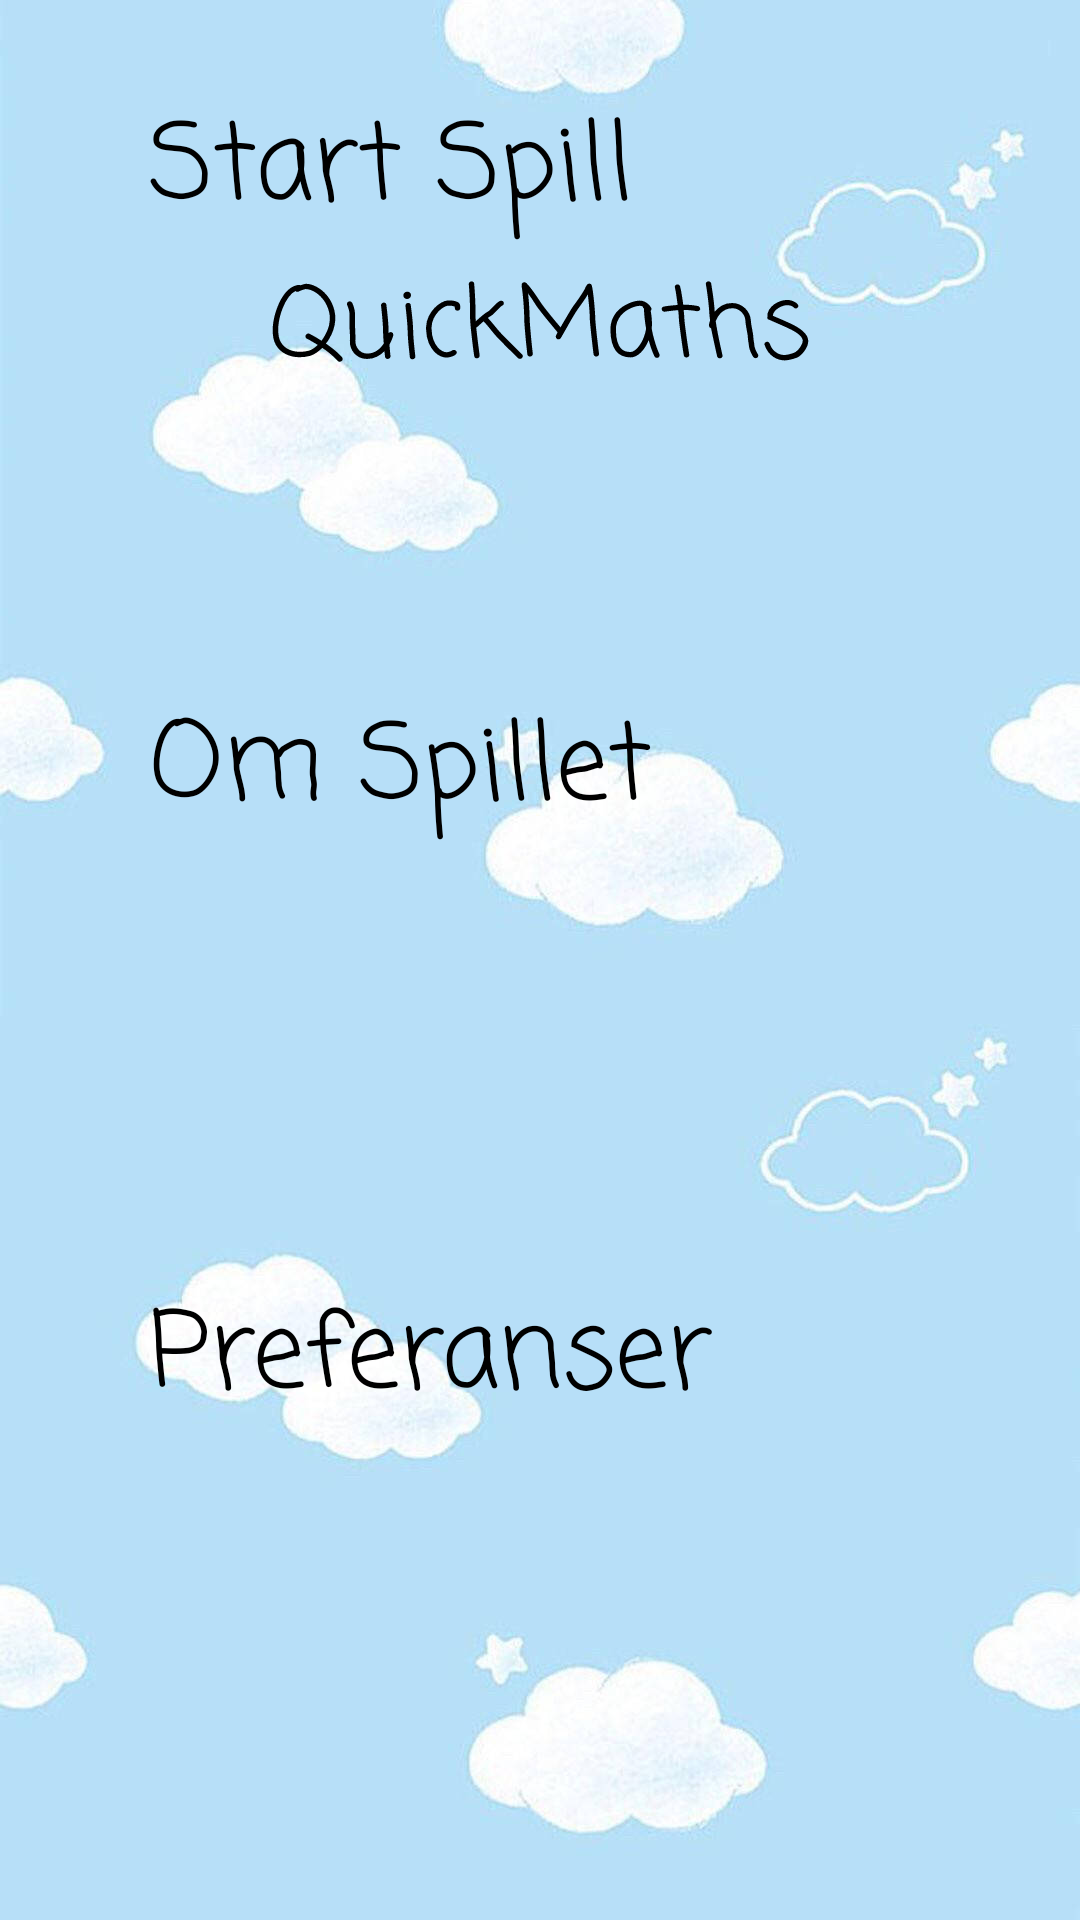

The Android layout XML behind this screen, and the referenced resources:
<!-- AndroidManifest.xml: application theme Theme.Mappe1 -->
<!-- res/layout/activity_main.xml -->
<?xml version="1.0" encoding="utf-8"?>
<androidx.constraintlayout.widget.ConstraintLayout xmlns:android="http://schemas.android.com/apk/res/android"
    xmlns:app="http://schemas.android.com/apk/res-auto"
    xmlns:tools="http://schemas.android.com/tools"
    android:layout_width="match_parent"
    android:layout_height="match_parent"
    android:background="@drawable/bakgrunn"
    tools:context=".MainActivity">


    <ImageView
        android:id="@+id/imageView"
        android:layout_width="289dp"
        android:layout_height="170dp"
        android:layout_marginTop="56dp"
        android:rotation="-4"
        app:layout_constraintEnd_toEndOf="parent"
        app:layout_constraintStart_toStartOf="parent"
        app:layout_constraintTop_toTopOf="parent"
        app:srcCompat="@drawable/banner" />

    <TextView
        android:id="@+id/textView"
        android:layout_width="236dp"
        android:layout_height="89dp"
        android:layout_alignParentBottom="true"
        android:fontFamily="casual"
        android:rotationX="10"
        android:text="@string/tittel"
        android:textAlignment="center"
        android:textFontWeight="20"
        android:textSize="34sp"
        app:layout_constraintBottom_toBottomOf="parent"
        app:layout_constraintEnd_toEndOf="parent"
        app:layout_constraintHorizontal_bias="0.497"
        app:layout_constraintStart_toStartOf="parent"
        app:layout_constraintTop_toTopOf="parent"
        app:layout_constraintVertical_bias="0.151" />

    <Button
        android:id="@+id/StartSpill"
        android:layout_width="260dp"
        android:layout_height="170dp"
        android:layout_marginBottom="440dp"
        android:fontFamily="casual"
        android:text="@string/button_1"
        android:textSize="35sp"
        app:layout_constraintBottom_toBottomOf="parent"
        app:layout_constraintEnd_toEndOf="parent"
        app:layout_constraintHorizontal_bias="0.497"
        app:layout_constraintStart_toStartOf="parent" />

    <Button
        android:id="@+id/Pref"
        android:layout_width="260dp"
        android:layout_height="170dp"
        android:layout_marginBottom="44dp"
        android:fontFamily="casual"
        android:text="@string/button_3"
        android:textSize="35sp"
        app:layout_constraintBottom_toBottomOf="parent"
        app:layout_constraintEnd_toEndOf="parent"
        app:layout_constraintHorizontal_bias="0.496"
        app:layout_constraintStart_toStartOf="parent" />

    <Button
        android:id="@+id/OmSpill"
        android:layout_width="260dp"
        android:layout_height="170dp"
        android:layout_marginBottom="240dp"
        android:fontFamily="casual"
        android:text="@string/button_2"
        android:textSize="35sp"
        app:layout_constraintBottom_toBottomOf="parent"
        app:layout_constraintEnd_toEndOf="parent"
        app:layout_constraintHorizontal_bias="0.496"
        app:layout_constraintStart_toStartOf="parent" />

</androidx.constraintlayout.widget.ConstraintLayout>
<!-- resources referenced by this layout -->
<resources>
  <!-- drawable bakgrunn: jpg bitmap (drawable, 54709 bytes) -->
  <!-- drawable banner: jpg bitmap (drawable, 34556 bytes) -->
  <string name="button_1">Start Spill</string>
  <string name="button_2">Om Spillet</string>
  <string name="button_3">Preferanser</string>
  <string name="tittel">QuickMaths</string>
  <style name="Theme.Mappe1" parent="Base.Theme.Mappe1" />
  <style name="Base.Theme.Mappe1" parent="Theme.Material3.DayNight.NoActionBar">
          
          
      </style>
</resources>
